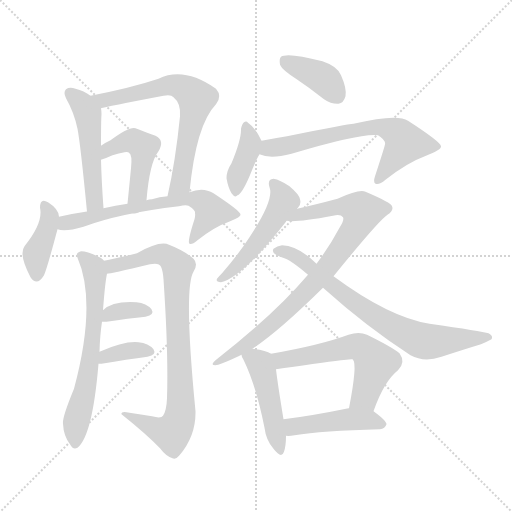
t = 0.00 s
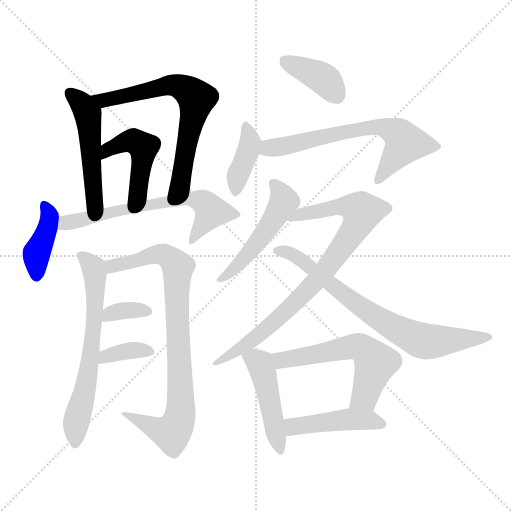
t = 2.50 s
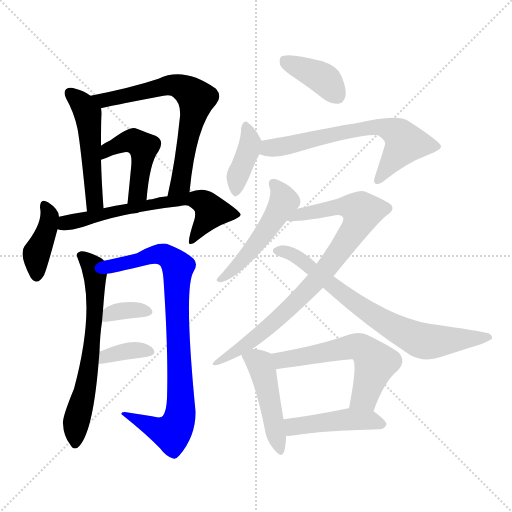
t = 5.01 s
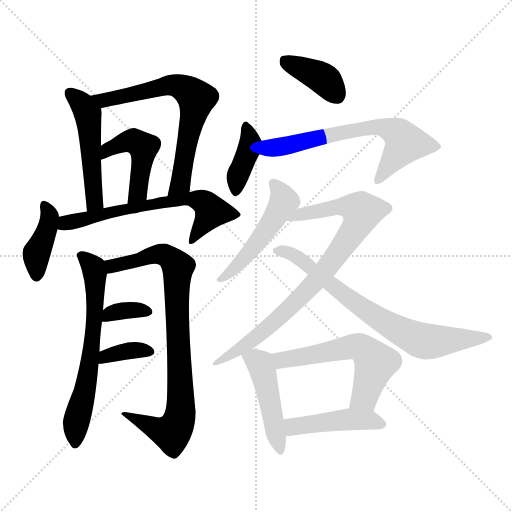
t = 7.51 s
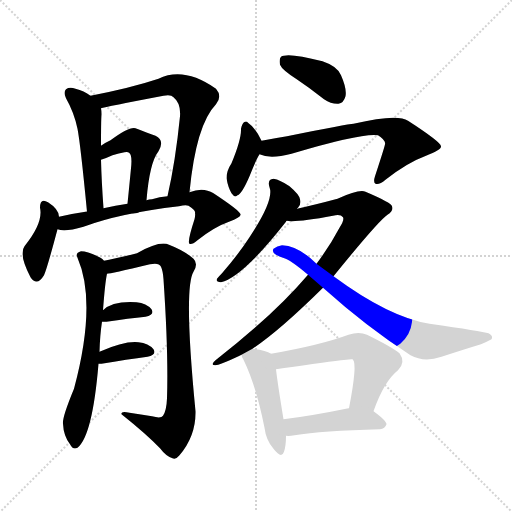
t = 10.01 s
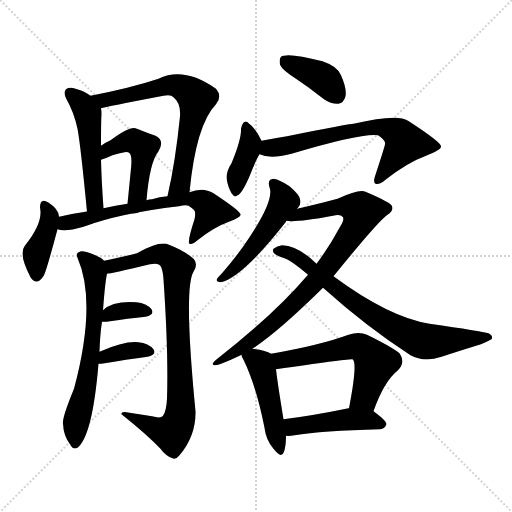
t = 12.51 s

The animated SVG that drew these frames (rendered in a browser with its animation timeline set to each time). Animation: 18 CSS @keyframes rules; one cycle of 12.51 s.

<svg version="1.1" viewBox="0 0 1024 1024" xmlns="http://www.w3.org/2000/svg">
  <g stroke="lightgray" stroke-dasharray="1,1" stroke-width="1" transform="scale(4, 4)">
    <line x1="0" y1="0" x2="256" y2="256"></line>
    <line x1="256" y1="0" x2="0" y2="256"></line>
    <line x1="128" y1="0" x2="128" y2="256"></line>
    <line x1="0" y1="128" x2="256" y2="128"></line>
  </g>
<g transform="scale(1, -1) translate(0, -900)">
   <style type="text/css">
    @keyframes keyframes0 {
      from {
       stroke: blue;
       stroke-dashoffset: 502;
       stroke-width: 128;
       }
       62% {
       animation-timing-function: step-end;
       stroke: blue;
       stroke-dashoffset: 0;
       stroke-width: 128;
       }
       to {
       stroke: black;
       stroke-width: 1024;
       }
       }
       #make-me-a-hanzi-animation-0 {
         animation: keyframes0 0.658529s both;
         animation-delay: 0.000000s;
         animation-timing-function: linear;
       }
    @keyframes keyframes1 {
      from {
       stroke: blue;
       stroke-dashoffset: 674;
       stroke-width: 128;
       }
       69% {
       animation-timing-function: step-end;
       stroke: blue;
       stroke-dashoffset: 0;
       stroke-width: 128;
       }
       to {
       stroke: black;
       stroke-width: 1024;
       }
       }
       #make-me-a-hanzi-animation-1 {
         animation: keyframes1 0.798503s both;
         animation-delay: 0.658529s;
         animation-timing-function: linear;
       }
    @keyframes keyframes2 {
      from {
       stroke: blue;
       stroke-dashoffset: 461;
       stroke-width: 128;
       }
       60% {
       animation-timing-function: step-end;
       stroke: blue;
       stroke-dashoffset: 0;
       stroke-width: 128;
       }
       to {
       stroke: black;
       stroke-width: 1024;
       }
       }
       #make-me-a-hanzi-animation-2 {
         animation: keyframes2 0.625163s both;
         animation-delay: 1.457031s;
         animation-timing-function: linear;
       }
    @keyframes keyframes3 {
      from {
       stroke: blue;
       stroke-dashoffset: 400;
       stroke-width: 128;
       }
       57% {
       animation-timing-function: step-end;
       stroke: blue;
       stroke-dashoffset: 0;
       stroke-width: 128;
       }
       to {
       stroke: black;
       stroke-width: 1024;
       }
       }
       #make-me-a-hanzi-animation-3 {
         animation: keyframes3 0.575521s both;
         animation-delay: 2.082194s;
         animation-timing-function: linear;
       }
    @keyframes keyframes4 {
      from {
       stroke: blue;
       stroke-dashoffset: 648;
       stroke-width: 128;
       }
       68% {
       animation-timing-function: step-end;
       stroke: blue;
       stroke-dashoffset: 0;
       stroke-width: 128;
       }
       to {
       stroke: black;
       stroke-width: 1024;
       }
       }
       #make-me-a-hanzi-animation-4 {
         animation: keyframes4 0.777344s both;
         animation-delay: 2.657715s;
         animation-timing-function: linear;
       }
    @keyframes keyframes5 {
      from {
       stroke: blue;
       stroke-dashoffset: 642;
       stroke-width: 128;
       }
       68% {
       animation-timing-function: step-end;
       stroke: blue;
       stroke-dashoffset: 0;
       stroke-width: 128;
       }
       to {
       stroke: black;
       stroke-width: 1024;
       }
       }
       #make-me-a-hanzi-animation-5 {
         animation: keyframes5 0.772461s both;
         animation-delay: 3.435059s;
         animation-timing-function: linear;
       }
    @keyframes keyframes6 {
      from {
       stroke: blue;
       stroke-dashoffset: 847;
       stroke-width: 128;
       }
       73% {
       animation-timing-function: step-end;
       stroke: blue;
       stroke-dashoffset: 0;
       stroke-width: 128;
       }
       to {
       stroke: black;
       stroke-width: 1024;
       }
       }
       #make-me-a-hanzi-animation-6 {
         animation: keyframes6 0.939290s both;
         animation-delay: 4.207520s;
         animation-timing-function: linear;
       }
    @keyframes keyframes7 {
      from {
       stroke: blue;
       stroke-dashoffset: 346;
       stroke-width: 128;
       }
       53% {
       animation-timing-function: step-end;
       stroke: blue;
       stroke-dashoffset: 0;
       stroke-width: 128;
       }
       to {
       stroke: black;
       stroke-width: 1024;
       }
       }
       #make-me-a-hanzi-animation-7 {
         animation: keyframes7 0.531576s both;
         animation-delay: 5.146810s;
         animation-timing-function: linear;
       }
    @keyframes keyframes8 {
      from {
       stroke: blue;
       stroke-dashoffset: 359;
       stroke-width: 128;
       }
       54% {
       animation-timing-function: step-end;
       stroke: blue;
       stroke-dashoffset: 0;
       stroke-width: 128;
       }
       to {
       stroke: black;
       stroke-width: 1024;
       }
       }
       #make-me-a-hanzi-animation-8 {
         animation: keyframes8 0.542155s both;
         animation-delay: 5.678385s;
         animation-timing-function: linear;
       }
    @keyframes keyframes9 {
      from {
       stroke: blue;
       stroke-dashoffset: 386;
       stroke-width: 128;
       }
       56% {
       animation-timing-function: step-end;
       stroke: blue;
       stroke-dashoffset: 0;
       stroke-width: 128;
       }
       to {
       stroke: black;
       stroke-width: 1024;
       }
       }
       #make-me-a-hanzi-animation-9 {
         animation: keyframes9 0.564128s both;
         animation-delay: 6.220540s;
         animation-timing-function: linear;
       }
    @keyframes keyframes10 {
      from {
       stroke: blue;
       stroke-dashoffset: 388;
       stroke-width: 128;
       }
       56% {
       animation-timing-function: step-end;
       stroke: blue;
       stroke-dashoffset: 0;
       stroke-width: 128;
       }
       to {
       stroke: black;
       stroke-width: 1024;
       }
       }
       #make-me-a-hanzi-animation-10 {
         animation: keyframes10 0.565755s both;
         animation-delay: 6.784668s;
         animation-timing-function: linear;
       }
    @keyframes keyframes11 {
      from {
       stroke: blue;
       stroke-dashoffset: 650;
       stroke-width: 128;
       }
       68% {
       animation-timing-function: step-end;
       stroke: blue;
       stroke-dashoffset: 0;
       stroke-width: 128;
       }
       to {
       stroke: black;
       stroke-width: 1024;
       }
       }
       #make-me-a-hanzi-animation-11 {
         animation: keyframes11 0.778971s both;
         animation-delay: 7.350423s;
         animation-timing-function: linear;
       }
    @keyframes keyframes12 {
      from {
       stroke: blue;
       stroke-dashoffset: 495;
       stroke-width: 128;
       }
       62% {
       animation-timing-function: step-end;
       stroke: blue;
       stroke-dashoffset: 0;
       stroke-width: 128;
       }
       to {
       stroke: black;
       stroke-width: 1024;
       }
       }
       #make-me-a-hanzi-animation-12 {
         animation: keyframes12 0.652832s both;
         animation-delay: 8.129395s;
         animation-timing-function: linear;
       }
    @keyframes keyframes13 {
      from {
       stroke: blue;
       stroke-dashoffset: 828;
       stroke-width: 128;
       }
       73% {
       animation-timing-function: step-end;
       stroke: blue;
       stroke-dashoffset: 0;
       stroke-width: 128;
       }
       to {
       stroke: black;
       stroke-width: 1024;
       }
       }
       #make-me-a-hanzi-animation-13 {
         animation: keyframes13 0.923828s both;
         animation-delay: 8.782227s;
         animation-timing-function: linear;
       }
    @keyframes keyframes14 {
      from {
       stroke: blue;
       stroke-dashoffset: 731;
       stroke-width: 128;
       }
       70% {
       animation-timing-function: step-end;
       stroke: blue;
       stroke-dashoffset: 0;
       stroke-width: 128;
       }
       to {
       stroke: black;
       stroke-width: 1024;
       }
       }
       #make-me-a-hanzi-animation-14 {
         animation: keyframes14 0.844889s both;
         animation-delay: 9.706055s;
         animation-timing-function: linear;
       }
    @keyframes keyframes15 {
      from {
       stroke: blue;
       stroke-dashoffset: 465;
       stroke-width: 128;
       }
       60% {
       animation-timing-function: step-end;
       stroke: blue;
       stroke-dashoffset: 0;
       stroke-width: 128;
       }
       to {
       stroke: black;
       stroke-width: 1024;
       }
       }
       #make-me-a-hanzi-animation-15 {
         animation: keyframes15 0.628418s both;
         animation-delay: 10.550944s;
         animation-timing-function: linear;
       }
    @keyframes keyframes16 {
      from {
       stroke: blue;
       stroke-dashoffset: 572;
       stroke-width: 128;
       }
       65% {
       animation-timing-function: step-end;
       stroke: blue;
       stroke-dashoffset: 0;
       stroke-width: 128;
       }
       to {
       stroke: black;
       stroke-width: 1024;
       }
       }
       #make-me-a-hanzi-animation-16 {
         animation: keyframes16 0.715495s both;
         animation-delay: 11.179362s;
         animation-timing-function: linear;
       }
    @keyframes keyframes17 {
      from {
       stroke: blue;
       stroke-dashoffset: 453;
       stroke-width: 128;
       }
       60% {
       animation-timing-function: step-end;
       stroke: blue;
       stroke-dashoffset: 0;
       stroke-width: 128;
       }
       to {
       stroke: black;
       stroke-width: 1024;
       }
       }
       #make-me-a-hanzi-animation-17 {
         animation: keyframes17 0.618652s both;
         animation-delay: 11.894857s;
         animation-timing-function: linear;
       }
</style>
<path d="M 181.0 708.5 Q 168.0 718.5 151.0 722.5 Q 139.0 726.5 132.0 721.5 Q 126.0 715.5 132.0 703.5 Q 148.0 675.5 155.0 642.5 Q 161.0 611.5 174.0 476.5 C 177.0 446.5 209.0 453.5 207.0 483.5 Q 203.0 538.5 202.0 580.5 L 202.0 608.5 Q 202.0 657.5 203.0 671.5 Q 203.0 678.5 202.0 683.5 C 201.0 695.5 201.0 695.5 181.0 708.5 Z" fill="lightgray"></path> 
<path d="M 379.0 515.5 Q 392.0 650.5 432.0 691.5 Q 445.0 707.5 432.0 722.5 Q 368.0 767.5 317.0 742.5 Q 263.0 724.5 181.0 708.5 C 152.0 702.5 173.0 676.5 202.0 683.5 Q 211.0 686.5 327.0 708.5 Q 342.0 711.5 347.0 705.5 Q 362.0 693.5 360.0 667.5 Q 351.0 577.5 335.0 507.5 C 329.0 478.5 376.0 485.5 379.0 515.5 Z" fill="lightgray"></path> 
<path d="M 293.0 499.5 Q 299.0 574.5 317.0 597.5 Q 330.0 619.5 311.0 628.5 Q 295.0 634.5 271.0 643.5 Q 259.0 647.5 221.0 619.5 Q 212.0 615.5 202.0 608.5 C 177.0 591.5 174.0 571.5 202.0 580.5 Q 212.0 583.5 225.0 589.5 Q 238.0 593.5 249.0 595.5 Q 256.0 596.5 258.0 594.5 Q 265.0 590.5 262.0 563.5 Q 259.0 532.5 255.0 492.5 C 252.0 462.5 290.0 469.5 293.0 499.5 Z" fill="lightgray"></path> 
<path d="M 118.0 466.5 Q 118.0 481.5 96.0 495.5 Q 80.0 505.5 80.0 484.5 Q 87.0 454.5 49.0 407.5 Q 37.0 391.5 61.0 345.5 Q 74.0 326.5 88.0 349.5 Q 94.0 362.5 115.0 441.5 L 118.0 466.5 Z" fill="lightgray"></path> 
<path d="M 115.0 441.5 Q 130.0 435.5 167.0 446.5 Q 239.0 473.5 358.0 487.5 Q 371.0 490.5 377.0 488.5 Q 392.0 479.5 390.0 473.5 Q 391.0 470.5 389.0 461.5 Q 374.0 415.5 379.0 412.5 Q 383.0 409.5 395.0 419.5 Q 429.0 446.5 458.0 456.5 Q 483.0 466.5 481.0 471.5 Q 480.0 478.5 427.0 513.5 Q 406.0 526.5 379.0 515.5 L 335.0 507.5 Q 319.0 506.5 304.0 501.5 Q 298.0 501.5 293.0 499.5 L 255.0 492.5 Q 231.0 489.5 207.0 483.5 L 174.0 476.5 Q 173.0 477.5 171.0 476.5 Q 143.0 472.5 118.0 466.5 C 89.0 459.5 85.0 446.5 115.0 441.5 Z" fill="lightgray"></path> 
<path d="M 199.0 196.5 Q 200.0 230.5 204.0 256.5 L 206.0 279.5 Q 210.0 334.5 214.0 352.5 C 217.0 371.5 217.0 371.5 208.0 378.5 Q 205.0 382.5 201.0 384.5 Q 177.0 397.5 162.0 397.5 Q 150.0 394.5 155.0 384.5 Q 194.0 294.5 148.0 122.5 Q 124.0 64.5 126.0 52.5 Q 127.0 28.5 140.0 11.5 Q 146.0 -0.5 155.0 4.5 Q 185.0 28.5 197.0 172.5 L 199.0 196.5 Z" fill="lightgray"></path> 
<path d="M 214.0 352.5 Q 220.0 352.5 300.0 371.5 Q 318.0 375.5 322.0 366.5 Q 326.0 357.5 327.0 341.5 Q 337.0 193.5 334.0 103.5 Q 333.0 78.5 326.0 68.5 Q 322.0 62.5 304.0 67.5 Q 282.0 71.5 259.0 74.5 Q 241.0 78.5 243.0 71.5 Q 292.0 32.5 320.0 3.5 Q 332.0 -12.5 345.0 -16.5 Q 352.0 -19.5 359.0 -10.5 Q 392.0 28.5 391.0 77.5 Q 367.0 323.5 387.0 356.5 Q 397.0 372.5 387.0 382.5 Q 369.0 398.5 338.0 410.5 Q 320.0 419.5 274.0 393.5 Q 226.0 381.5 208.0 378.5 C 179.0 372.5 185.0 347.5 214.0 352.5 Z" fill="lightgray"></path> 
<path d="M 204.0 256.5 Q 208.0 256.5 213.0 256.5 Q 258.0 263.5 291.0 266.5 Q 310.0 270.5 303.0 281.5 Q 293.0 293.5 273.0 295.5 Q 225.0 298.5 206.0 279.5 C 184.0 259.5 181.0 256.5 204.0 256.5 Z" fill="lightgray"></path> 
<path d="M 197.0 172.5 Q 198.0 172.5 203.0 172.5 Q 255.0 181.5 295.0 186.5 Q 314.0 190.5 307.0 201.5 Q 297.0 213.5 277.0 215.5 Q 249.0 218.5 199.0 196.5 C 171.0 184.5 167.0 172.5 197.0 172.5 Z" fill="lightgray"></path> 
<path d="M 592.0 742.5 Q 619.0 724.5 648.0 701.5 Q 663.0 691.5 677.0 692.5 Q 687.0 693.5 691.0 707.5 Q 694.0 722.5 682.0 749.5 Q 675.0 767.5 645.0 777.5 Q 575.0 795.5 562.0 786.5 Q 558.0 782.5 560.0 770.5 Q 564.0 760.5 592.0 742.5 Z" fill="lightgray"></path> 
<path d="M 523.0 618.5 Q 510.0 645.5 496.0 654.5 Q 493.0 658.5 488.0 655.5 Q 484.0 652.5 482.0 642.5 Q 483.0 621.5 463.0 573.5 Q 453.0 558.5 453.0 543.5 Q 456.0 525.5 463.0 513.5 Q 470.0 503.5 475.0 509.5 Q 484.0 512.5 499.0 547.5 Q 512.0 580.5 519.0 591.5 C 528.0 607.5 528.0 607.5 523.0 618.5 Z" fill="lightgray"></path> 
<path d="M 519.0 591.5 Q 540.0 581.5 583.0 592.5 Q 724.0 634.5 756.0 629.5 Q 772.0 619.5 770.0 611.5 Q 770.0 608.5 750.0 547.5 Q 746.0 535.5 751.0 532.5 Q 758.0 529.5 771.0 540.5 Q 814.0 574.5 852.0 588.5 Q 883.0 600.5 882.0 607.5 Q 881.0 616.5 816.0 658.5 Q 795.0 673.5 707.0 652.5 Q 697.0 652.5 574.0 627.5 Q 549.0 623.5 523.0 618.5 C 494.0 612.5 490.0 600.5 519.0 591.5 Z" fill="lightgray"></path> 
<path d="M 594.0 482.5 Q 594.0 483.5 596.0 484.5 Q 603.0 491.5 600.0 501.5 Q 599.0 510.5 579.0 527.5 Q 560.0 540.5 547.0 542.5 Q 534.0 541.5 539.0 525.5 Q 549.0 500.5 499.0 425.5 Q 477.0 391.5 444.0 353.5 Q 437.0 346.5 434.0 342.5 Q 431.0 335.5 442.0 335.5 Q 484.0 344.5 572.0 456.5 Q 572.0 457.5 573.0 458.5 L 594.0 482.5 Z" fill="lightgray"></path> 
<path d="M 505.0 202.5 Q 559.0 238.5 646.0 324.5 L 667.0 347.5 Q 757.0 458.5 775.0 470.5 Q 788.0 479.5 784.0 487.5 Q 783.0 494.5 731.0 516.5 Q 719.0 522.5 675.0 502.5 Q 630.0 490.5 594.0 482.5 C 565.0 475.5 543.0 459.5 573.0 458.5 Q 591.0 454.5 666.0 468.5 Q 681.0 472.5 686.0 465.5 Q 689.0 459.5 679.0 444.5 Q 660.0 408.5 633.0 372.5 L 616.0 350.5 Q 547.0 269.5 431.0 179.5 Q 419.0 169.5 431.0 169.5 Q 438.0 169.5 477.0 187.5 Q 478.0 188.5 483.0 190.5 L 505.0 202.5 Z" fill="lightgray"></path> 
<path d="M 646.0 324.5 Q 733.0 246.5 821.0 189.5 Q 848.0 174.5 883.0 186.5 Q 929.0 201.5 962.0 211.5 Q 972.0 215.5 983.0 221.5 Q 987.0 228.5 977.0 233.5 Q 964.0 237.5 859.0 252.5 Q 778.0 265.5 667.0 347.5 L 633.0 372.5 Q 597.0 408.5 564.0 409.5 Q 554.0 408.5 547.0 402.5 Q 543.0 395.5 552.0 390.5 Q 559.0 386.5 566.0 384.5 Q 581.0 380.5 616.0 350.5 L 646.0 324.5 Z" fill="lightgray"></path> 
<path d="M 542.0 192.5 Q 532.0 199.5 505.0 202.5 C 478.0 205.5 478.0 205.5 483.0 190.5 Q 483.0 186.5 487.0 180.5 Q 512.0 129.5 529.0 44.5 Q 532.0 19.5 547.0 2.5 Q 563.0 -18.5 568.0 -3.5 Q 572.0 8.5 572.0 28.5 L 567.0 61.5 Q 555.0 134.5 552.0 161.5 C 549.0 188.5 549.0 188.5 542.0 192.5 Z" fill="lightgray"></path> 
<path d="M 747.0 77.5 Q 768.0 137.5 796.0 159.5 Q 812.0 175.5 799.0 193.5 Q 783.0 206.5 734.0 230.5 Q 718.0 237.5 697.0 230.5 Q 640.0 209.5 542.0 192.5 C 512.0 187.5 522.0 157.5 552.0 161.5 Q 700.0 183.5 705.0 181.5 L 706.0 180.5 Q 715.0 171.5 698.0 83.5 C 692.0 54.5 737.0 49.5 747.0 77.5 Z" fill="lightgray"></path> 
<path d="M 572.0 28.5 Q 578.0 27.5 589.0 29.5 Q 643.0 38.5 760.0 41.5 Q 770.0 42.5 773.0 51.5 Q 773.0 58.5 747.0 77.5 C 731.0 89.5 728.0 88.5 698.0 83.5 L 697.0 83.5 Q 624.0 68.5 567.0 61.5 C 537.0 57.5 542.0 29.5 572.0 28.5 Z" fill="lightgray"></path> 
      <clipPath id="make-me-a-hanzi-clip-0">
      <path d="M 181.0 708.5 Q 168.0 718.5 151.0 722.5 Q 139.0 726.5 132.0 721.5 Q 126.0 715.5 132.0 703.5 Q 148.0 675.5 155.0 642.5 Q 161.0 611.5 174.0 476.5 C 177.0 446.5 209.0 453.5 207.0 483.5 Q 203.0 538.5 202.0 580.5 L 202.0 608.5 Q 202.0 657.5 203.0 671.5 Q 203.0 678.5 202.0 683.5 C 201.0 695.5 201.0 695.5 181.0 708.5 Z" fill="lightgray"></path>
      </clipPath>
      <path clip-path="url(#make-me-a-hanzi-clip-0)" d="M 139.0 714.5 L 164.0 692.5 L 176.0 668.5 L 189.0 505.5 L 187.0 495.5 L 177.0 488.5 " fill="none" id="make-me-a-hanzi-animation-0" stroke-dasharray="374 748" stroke-linecap="round"></path>

      <clipPath id="make-me-a-hanzi-clip-1">
      <path d="M 379.0 515.5 Q 392.0 650.5 432.0 691.5 Q 445.0 707.5 432.0 722.5 Q 368.0 767.5 317.0 742.5 Q 263.0 724.5 181.0 708.5 C 152.0 702.5 173.0 676.5 202.0 683.5 Q 211.0 686.5 327.0 708.5 Q 342.0 711.5 347.0 705.5 Q 362.0 693.5 360.0 667.5 Q 351.0 577.5 335.0 507.5 C 329.0 478.5 376.0 485.5 379.0 515.5 Z" fill="lightgray"></path>
      </clipPath>
      <path clip-path="url(#make-me-a-hanzi-clip-1)" d="M 190.0 709.5 L 198.0 701.5 L 216.0 700.5 L 341.0 729.5 L 362.0 726.5 L 382.0 714.5 L 392.0 700.5 L 361.0 533.5 L 342.0 512.5 " fill="none" id="make-me-a-hanzi-animation-1" stroke-dasharray="546 1092" stroke-linecap="round"></path>

      <clipPath id="make-me-a-hanzi-clip-2">
      <path d="M 293.0 499.5 Q 299.0 574.5 317.0 597.5 Q 330.0 619.5 311.0 628.5 Q 295.0 634.5 271.0 643.5 Q 259.0 647.5 221.0 619.5 Q 212.0 615.5 202.0 608.5 C 177.0 591.5 174.0 571.5 202.0 580.5 Q 212.0 583.5 225.0 589.5 Q 238.0 593.5 249.0 595.5 Q 256.0 596.5 258.0 594.5 Q 265.0 590.5 262.0 563.5 Q 259.0 532.5 255.0 492.5 C 252.0 462.5 290.0 469.5 293.0 499.5 Z" fill="lightgray"></path>
      </clipPath>
      <path clip-path="url(#make-me-a-hanzi-clip-2)" d="M 206.0 587.5 L 215.0 600.5 L 256.0 617.5 L 283.0 609.5 L 285.0 581.5 L 274.0 513.5 L 260.0 499.5 " fill="none" id="make-me-a-hanzi-animation-2" stroke-dasharray="333 666" stroke-linecap="round"></path>

      <clipPath id="make-me-a-hanzi-clip-3">
      <path d="M 118.0 466.5 Q 118.0 481.5 96.0 495.5 Q 80.0 505.5 80.0 484.5 Q 87.0 454.5 49.0 407.5 Q 37.0 391.5 61.0 345.5 Q 74.0 326.5 88.0 349.5 Q 94.0 362.5 115.0 441.5 L 118.0 466.5 Z" fill="lightgray"></path>
      </clipPath>
      <path clip-path="url(#make-me-a-hanzi-clip-3)" d="M 89.0 489.5 L 99.0 462.5 L 73.0 392.5 L 74.0 351.5 " fill="none" id="make-me-a-hanzi-animation-3" stroke-dasharray="272 544" stroke-linecap="round"></path>

      <clipPath id="make-me-a-hanzi-clip-4">
      <path d="M 115.0 441.5 Q 130.0 435.5 167.0 446.5 Q 239.0 473.5 358.0 487.5 Q 371.0 490.5 377.0 488.5 Q 392.0 479.5 390.0 473.5 Q 391.0 470.5 389.0 461.5 Q 374.0 415.5 379.0 412.5 Q 383.0 409.5 395.0 419.5 Q 429.0 446.5 458.0 456.5 Q 483.0 466.5 481.0 471.5 Q 480.0 478.5 427.0 513.5 Q 406.0 526.5 379.0 515.5 L 335.0 507.5 Q 319.0 506.5 304.0 501.5 Q 298.0 501.5 293.0 499.5 L 255.0 492.5 Q 231.0 489.5 207.0 483.5 L 174.0 476.5 Q 173.0 477.5 171.0 476.5 Q 143.0 472.5 118.0 466.5 C 89.0 459.5 85.0 446.5 115.0 441.5 Z" fill="lightgray"></path>
      </clipPath>
      <path clip-path="url(#make-me-a-hanzi-clip-4)" d="M 121.0 447.5 L 227.0 477.5 L 374.0 502.5 L 406.0 496.5 L 423.0 476.5 L 382.0 415.5 " fill="none" id="make-me-a-hanzi-animation-4" stroke-dasharray="520 1040" stroke-linecap="round"></path>

      <clipPath id="make-me-a-hanzi-clip-5">
      <path d="M 199.0 196.5 Q 200.0 230.5 204.0 256.5 L 206.0 279.5 Q 210.0 334.5 214.0 352.5 C 217.0 371.5 217.0 371.5 208.0 378.5 Q 205.0 382.5 201.0 384.5 Q 177.0 397.5 162.0 397.5 Q 150.0 394.5 155.0 384.5 Q 194.0 294.5 148.0 122.5 Q 124.0 64.5 126.0 52.5 Q 127.0 28.5 140.0 11.5 Q 146.0 -0.5 155.0 4.5 Q 185.0 28.5 197.0 172.5 L 199.0 196.5 Z" fill="lightgray"></path>
      </clipPath>
      <path clip-path="url(#make-me-a-hanzi-clip-5)" d="M 166.0 386.5 L 184.0 369.5 L 190.0 352.5 L 189.0 263.5 L 179.0 161.5 L 152.0 54.5 L 150.0 13.5 " fill="none" id="make-me-a-hanzi-animation-5" stroke-dasharray="514 1028" stroke-linecap="round"></path>

      <clipPath id="make-me-a-hanzi-clip-6">
      <path d="M 214.0 352.5 Q 220.0 352.5 300.0 371.5 Q 318.0 375.5 322.0 366.5 Q 326.0 357.5 327.0 341.5 Q 337.0 193.5 334.0 103.5 Q 333.0 78.5 326.0 68.5 Q 322.0 62.5 304.0 67.5 Q 282.0 71.5 259.0 74.5 Q 241.0 78.5 243.0 71.5 Q 292.0 32.5 320.0 3.5 Q 332.0 -12.5 345.0 -16.5 Q 352.0 -19.5 359.0 -10.5 Q 392.0 28.5 391.0 77.5 Q 367.0 323.5 387.0 356.5 Q 397.0 372.5 387.0 382.5 Q 369.0 398.5 338.0 410.5 Q 320.0 419.5 274.0 393.5 Q 226.0 381.5 208.0 378.5 C 179.0 372.5 185.0 347.5 214.0 352.5 Z" fill="lightgray"></path>
      </clipPath>
      <path clip-path="url(#make-me-a-hanzi-clip-6)" d="M 215.0 359.5 L 225.0 368.5 L 318.0 392.5 L 336.0 386.5 L 356.0 366.5 L 353.0 314.5 L 363.0 88.5 L 354.0 47.5 L 342.0 34.5 L 336.0 35.5 L 252.0 68.5 " fill="none" id="make-me-a-hanzi-animation-6" stroke-dasharray="719 1438" stroke-linecap="round"></path>

      <clipPath id="make-me-a-hanzi-clip-7">
      <path d="M 204.0 256.5 Q 208.0 256.5 213.0 256.5 Q 258.0 263.5 291.0 266.5 Q 310.0 270.5 303.0 281.5 Q 293.0 293.5 273.0 295.5 Q 225.0 298.5 206.0 279.5 C 184.0 259.5 181.0 256.5 204.0 256.5 Z" fill="lightgray"></path>
      </clipPath>
      <path clip-path="url(#make-me-a-hanzi-clip-7)" d="M 209.0 261.5 L 226.0 274.5 L 249.0 279.5 L 294.0 276.5 " fill="none" id="make-me-a-hanzi-animation-7" stroke-dasharray="218 436" stroke-linecap="round"></path>

      <clipPath id="make-me-a-hanzi-clip-8">
      <path d="M 197.0 172.5 Q 198.0 172.5 203.0 172.5 Q 255.0 181.5 295.0 186.5 Q 314.0 190.5 307.0 201.5 Q 297.0 213.5 277.0 215.5 Q 249.0 218.5 199.0 196.5 C 171.0 184.5 167.0 172.5 197.0 172.5 Z" fill="lightgray"></path>
      </clipPath>
      <path clip-path="url(#make-me-a-hanzi-clip-8)" d="M 200.0 178.5 L 212.0 188.5 L 263.0 199.5 L 298.0 196.5 " fill="none" id="make-me-a-hanzi-animation-8" stroke-dasharray="231 462" stroke-linecap="round"></path>

      <clipPath id="make-me-a-hanzi-clip-9">
      <path d="M 592.0 742.5 Q 619.0 724.5 648.0 701.5 Q 663.0 691.5 677.0 692.5 Q 687.0 693.5 691.0 707.5 Q 694.0 722.5 682.0 749.5 Q 675.0 767.5 645.0 777.5 Q 575.0 795.5 562.0 786.5 Q 558.0 782.5 560.0 770.5 Q 564.0 760.5 592.0 742.5 Z" fill="lightgray"></path>
      </clipPath>
      <path clip-path="url(#make-me-a-hanzi-clip-9)" d="M 568.0 780.5 L 642.0 746.5 L 674.0 709.5 " fill="none" id="make-me-a-hanzi-animation-9" stroke-dasharray="258 516" stroke-linecap="round"></path>

      <clipPath id="make-me-a-hanzi-clip-10">
      <path d="M 523.0 618.5 Q 510.0 645.5 496.0 654.5 Q 493.0 658.5 488.0 655.5 Q 484.0 652.5 482.0 642.5 Q 483.0 621.5 463.0 573.5 Q 453.0 558.5 453.0 543.5 Q 456.0 525.5 463.0 513.5 Q 470.0 503.5 475.0 509.5 Q 484.0 512.5 499.0 547.5 Q 512.0 580.5 519.0 591.5 C 528.0 607.5 528.0 607.5 523.0 618.5 Z" fill="lightgray"></path>
      </clipPath>
      <path clip-path="url(#make-me-a-hanzi-clip-10)" d="M 491.0 646.5 L 501.0 614.5 L 478.0 556.5 L 472.0 520.5 " fill="none" id="make-me-a-hanzi-animation-10" stroke-dasharray="260 520" stroke-linecap="round"></path>

      <clipPath id="make-me-a-hanzi-clip-11">
      <path d="M 519.0 591.5 Q 540.0 581.5 583.0 592.5 Q 724.0 634.5 756.0 629.5 Q 772.0 619.5 770.0 611.5 Q 770.0 608.5 750.0 547.5 Q 746.0 535.5 751.0 532.5 Q 758.0 529.5 771.0 540.5 Q 814.0 574.5 852.0 588.5 Q 883.0 600.5 882.0 607.5 Q 881.0 616.5 816.0 658.5 Q 795.0 673.5 707.0 652.5 Q 697.0 652.5 574.0 627.5 Q 549.0 623.5 523.0 618.5 C 494.0 612.5 490.0 600.5 519.0 591.5 Z" fill="lightgray"></path>
      </clipPath>
      <path clip-path="url(#make-me-a-hanzi-clip-11)" d="M 526.0 597.5 L 721.0 644.5 L 763.0 646.5 L 791.0 636.5 L 810.0 614.5 L 755.0 540.5 " fill="none" id="make-me-a-hanzi-animation-11" stroke-dasharray="522 1044" stroke-linecap="round"></path>

      <clipPath id="make-me-a-hanzi-clip-12">
      <path d="M 594.0 482.5 Q 594.0 483.5 596.0 484.5 Q 603.0 491.5 600.0 501.5 Q 599.0 510.5 579.0 527.5 Q 560.0 540.5 547.0 542.5 Q 534.0 541.5 539.0 525.5 Q 549.0 500.5 499.0 425.5 Q 477.0 391.5 444.0 353.5 Q 437.0 346.5 434.0 342.5 Q 431.0 335.5 442.0 335.5 Q 484.0 344.5 572.0 456.5 Q 572.0 457.5 573.0 458.5 L 594.0 482.5 Z" fill="lightgray"></path>
      </clipPath>
      <path clip-path="url(#make-me-a-hanzi-clip-12)" d="M 547.0 531.5 L 567.0 503.5 L 566.0 493.5 L 501.0 398.5 L 464.0 358.5 L 443.0 344.5 " fill="none" id="make-me-a-hanzi-animation-12" stroke-dasharray="367 734" stroke-linecap="round"></path>

      <clipPath id="make-me-a-hanzi-clip-13">
      <path d="M 505.0 202.5 Q 559.0 238.5 646.0 324.5 L 667.0 347.5 Q 757.0 458.5 775.0 470.5 Q 788.0 479.5 784.0 487.5 Q 783.0 494.5 731.0 516.5 Q 719.0 522.5 675.0 502.5 Q 630.0 490.5 594.0 482.5 C 565.0 475.5 543.0 459.5 573.0 458.5 Q 591.0 454.5 666.0 468.5 Q 681.0 472.5 686.0 465.5 Q 689.0 459.5 679.0 444.5 Q 660.0 408.5 633.0 372.5 L 616.0 350.5 Q 547.0 269.5 431.0 179.5 Q 419.0 169.5 431.0 169.5 Q 438.0 169.5 477.0 187.5 Q 478.0 188.5 483.0 190.5 L 505.0 202.5 Z" fill="lightgray"></path>
      </clipPath>
      <path clip-path="url(#make-me-a-hanzi-clip-13)" d="M 586.0 463.5 L 603.0 472.5 L 672.0 485.5 L 694.0 487.5 L 724.0 477.5 L 716.0 453.5 L 687.0 407.5 L 613.0 316.5 L 520.0 231.5 L 465.0 190.5 L 440.0 182.5 L 433.0 174.5 " fill="none" id="make-me-a-hanzi-animation-13" stroke-dasharray="700 1400" stroke-linecap="round"></path>

      <clipPath id="make-me-a-hanzi-clip-14">
      <path d="M 646.0 324.5 Q 733.0 246.5 821.0 189.5 Q 848.0 174.5 883.0 186.5 Q 929.0 201.5 962.0 211.5 Q 972.0 215.5 983.0 221.5 Q 987.0 228.5 977.0 233.5 Q 964.0 237.5 859.0 252.5 Q 778.0 265.5 667.0 347.5 L 633.0 372.5 Q 597.0 408.5 564.0 409.5 Q 554.0 408.5 547.0 402.5 Q 543.0 395.5 552.0 390.5 Q 559.0 386.5 566.0 384.5 Q 581.0 380.5 616.0 350.5 L 646.0 324.5 Z" fill="lightgray"></path>
      </clipPath>
      <path clip-path="url(#make-me-a-hanzi-clip-14)" d="M 555.0 398.5 L 592.0 388.5 L 740.0 273.5 L 834.0 222.5 L 856.0 216.5 L 975.0 224.5 " fill="none" id="make-me-a-hanzi-animation-14" stroke-dasharray="603 1206" stroke-linecap="round"></path>

      <clipPath id="make-me-a-hanzi-clip-15">
      <path d="M 542.0 192.5 Q 532.0 199.5 505.0 202.5 C 478.0 205.5 478.0 205.5 483.0 190.5 Q 483.0 186.5 487.0 180.5 Q 512.0 129.5 529.0 44.5 Q 532.0 19.5 547.0 2.5 Q 563.0 -18.5 568.0 -3.5 Q 572.0 8.5 572.0 28.5 L 567.0 61.5 Q 555.0 134.5 552.0 161.5 C 549.0 188.5 549.0 188.5 542.0 192.5 Z" fill="lightgray"></path>
      </clipPath>
      <path clip-path="url(#make-me-a-hanzi-clip-15)" d="M 491.0 188.5 L 510.0 181.5 L 522.0 168.5 L 558.0 1.5 " fill="none" id="make-me-a-hanzi-animation-15" stroke-dasharray="337 674" stroke-linecap="round"></path>

      <clipPath id="make-me-a-hanzi-clip-16">
      <path d="M 747.0 77.5 Q 768.0 137.5 796.0 159.5 Q 812.0 175.5 799.0 193.5 Q 783.0 206.5 734.0 230.5 Q 718.0 237.5 697.0 230.5 Q 640.0 209.5 542.0 192.5 C 512.0 187.5 522.0 157.5 552.0 161.5 Q 700.0 183.5 705.0 181.5 L 706.0 180.5 Q 715.0 171.5 698.0 83.5 C 692.0 54.5 737.0 49.5 747.0 77.5 Z" fill="lightgray"></path>
      </clipPath>
      <path clip-path="url(#make-me-a-hanzi-clip-16)" d="M 552.0 190.5 L 566.0 178.5 L 686.0 203.5 L 721.0 205.5 L 751.0 172.5 L 729.0 106.5 L 706.0 94.5 " fill="none" id="make-me-a-hanzi-animation-16" stroke-dasharray="444 888" stroke-linecap="round"></path>

      <clipPath id="make-me-a-hanzi-clip-17">
      <path d="M 572.0 28.5 Q 578.0 27.5 589.0 29.5 Q 643.0 38.5 760.0 41.5 Q 770.0 42.5 773.0 51.5 Q 773.0 58.5 747.0 77.5 C 731.0 89.5 728.0 88.5 698.0 83.5 L 697.0 83.5 Q 624.0 68.5 567.0 61.5 C 537.0 57.5 542.0 29.5 572.0 28.5 Z" fill="lightgray"></path>
      </clipPath>
      <path clip-path="url(#make-me-a-hanzi-clip-17)" d="M 576.0 34.5 L 586.0 46.5 L 698.0 61.5 L 739.0 60.5 L 765.0 51.5 " fill="none" id="make-me-a-hanzi-animation-17" stroke-dasharray="325 650" stroke-linecap="round"></path>

</g>
</svg>
